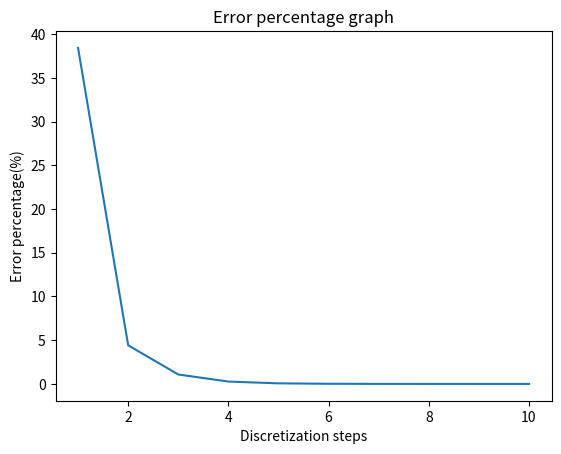

This chart was generated by the following Python code:
#The func is (x^4) -5*(x^3) -3*(x) + 37
#The integral will be from 0 to 2
#The discretization steps will start at 1 and double 9 times
#The real sum is 54.4
import numpy as np
import matplotlib.pyplot as plt
func=lambda x : (x**4)-5*(x**3)-3*(x)+37
real_sum = 54.4
step = 1
total_sum = 0
start = 0
finish = 2
delta_x = (finish-start)/2
k=0
steps = []
errors = []
for i in range(0,10):
    for j in np.linspace(start, finish, num = step):
        total_sum = total_sum + delta_x*((func(start+(k*delta_x))+func(start+((k+1)*delta_x)))/2)
        k=k+1
    steps.append(i+1)
    errors.append(abs(((real_sum-total_sum)/real_sum)*100))
    total_sum=0
    step=2*step
    delta_x = (finish-start)/step
    k=0
plt.plot(steps,errors)
plt.title('Error percentage graph')
plt.xlabel('Discretization steps')
plt.ylabel('Error percentage(%)')
plt.show()
